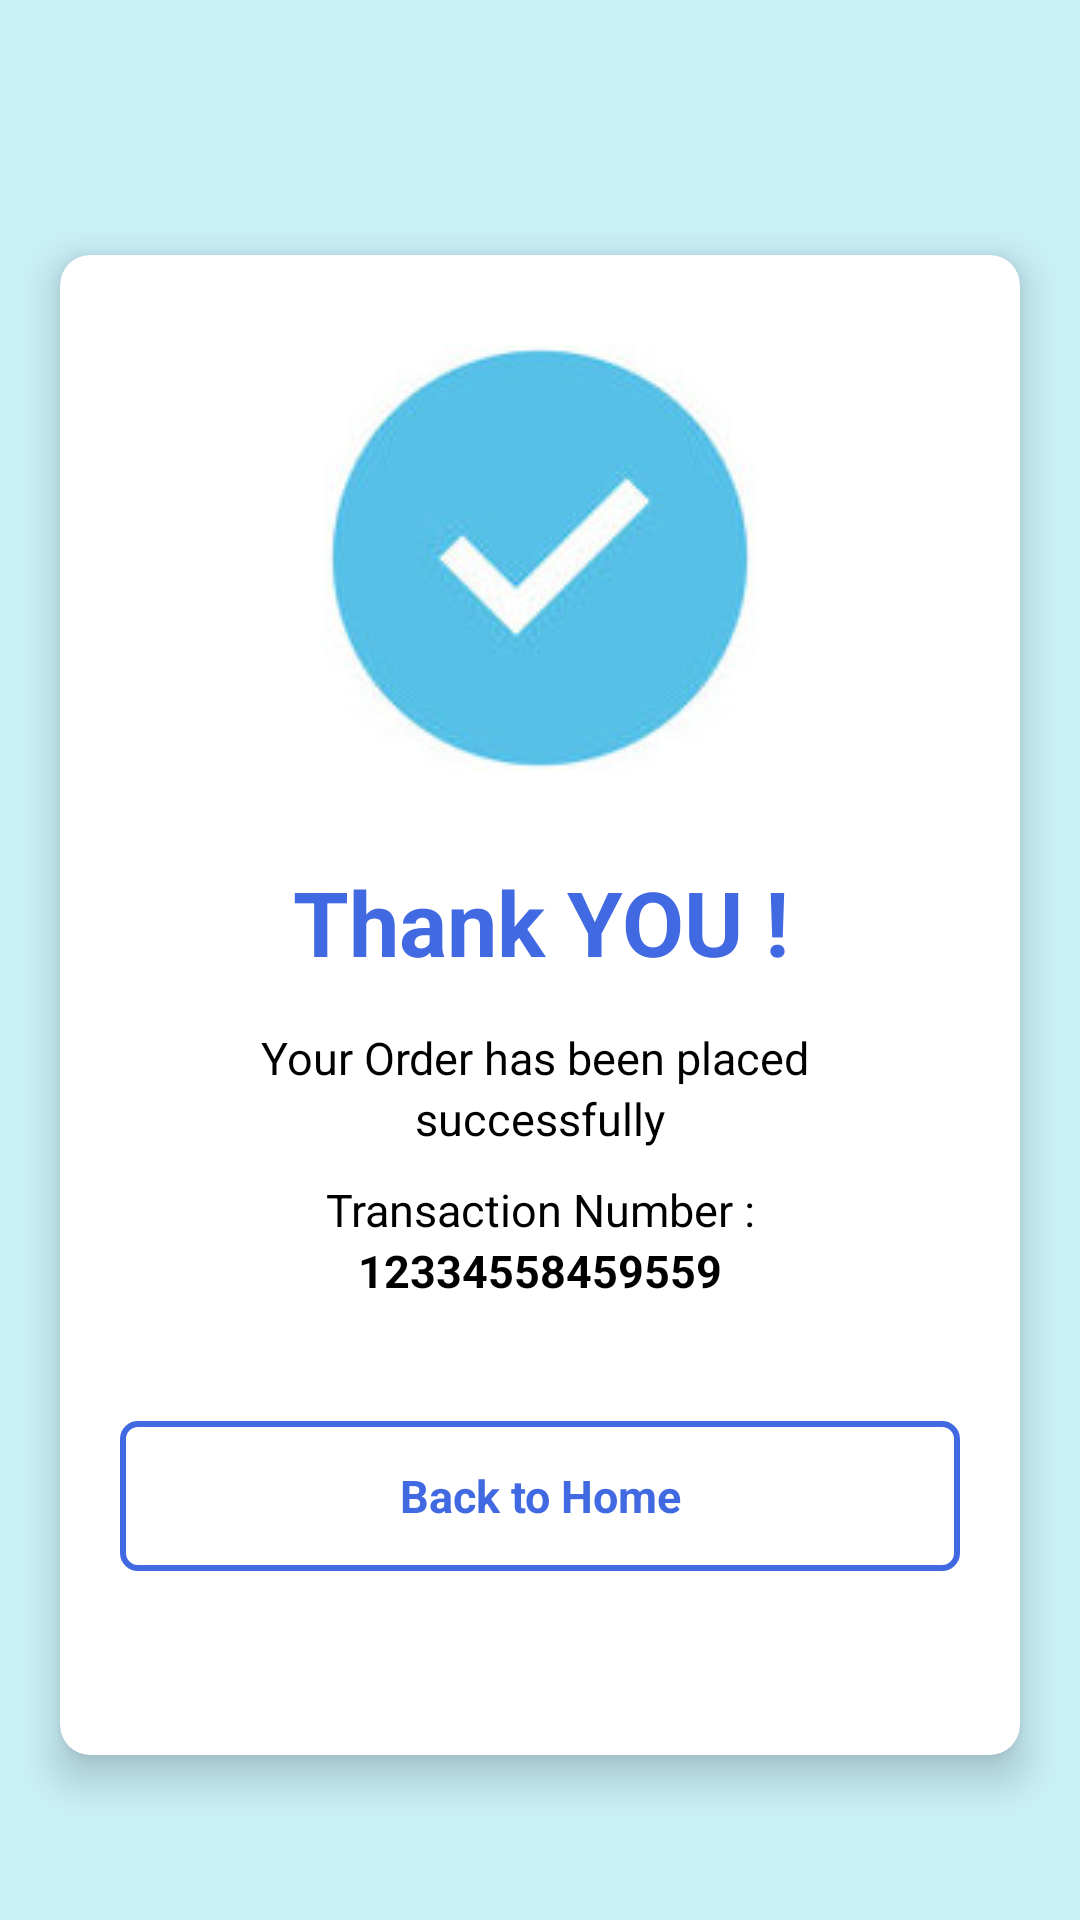

Produce the Android XML layout that renders to this screen, including the resource entries it uses.
<!-- AndroidManifest.xml: application theme Theme.AndroidShoppingApp -->
<!-- res/layout/activity_order_success.xml -->
<?xml version="1.0" encoding="utf-8"?>
<androidx.constraintlayout.widget.ConstraintLayout xmlns:android="http://schemas.android.com/apk/res/android"
    xmlns:app="http://schemas.android.com/apk/res-auto"
    xmlns:tools="http://schemas.android.com/tools"
    android:layout_width="match_parent"
    android:layout_height="match_parent"
    android:background="#caf0f8"
    tools:context=".activities.OrderSuccess">

    <androidx.cardview.widget.CardView
        android:id="@+id/ordercard"
        android:layout_width="match_parent"
        android:layout_height="500dp"
        app:cardElevation="8dp"
        app:layout_constraintStart_toStartOf="parent"
        app:layout_constraintEnd_toEndOf="parent"
        app:layout_constraintBottom_toBottomOf="parent"
        android:layout_marginStart="20dp"
        app:cardCornerRadius="10dp"
        app:layout_constraintTop_toTopOf="parent"
        android:layout_marginTop="50dp"
        android:layout_marginEnd="20dp"
        android:layout_marginBottom="20dp">


        <androidx.constraintlayout.widget.ConstraintLayout
            android:layout_width="match_parent"
            android:layout_height="wrap_content">
            <ImageView
                android:id="@+id/ordersuccess_img"
                android:layout_width="match_parent"
                android:layout_height="wrap_content"
                android:gravity="center"
                android:src="@drawable/ordersuccesstick"
                android:textColor="@color/black"
                android:textSize="30sp"
                android:textStyle="bold"
                app:layout_constraintTop_toTopOf="parent"
                app:layout_constraintStart_toStartOf="parent"
                app:layout_constraintEnd_toEndOf="parent"
                android:layout_marginTop="30dp"
                />

            <TextView
                android:id="@+id/thank_you"
                android:layout_width="match_parent"
                android:layout_height="wrap_content"
                android:text="Thank YOU !"
                app:layout_constraintTop_toBottomOf="@+id/ordersuccess_img"
                app:layout_constraintStart_toStartOf="parent"
                app:layout_constraintEnd_toEndOf="parent"
                android:textStyle="bold"
                android:textColor="#4169E1"
                android:textSize="30sp"
                android:gravity="center"
                android:layout_marginTop="30dp"/>

            <TextView
                android:id="@+id/placed_success_text"
                android:layout_width="match_parent"
                android:layout_height="wrap_content"
                android:text="Your Order has been placed "
                app:layout_constraintTop_toBottomOf="@+id/thank_you"
                app:layout_constraintStart_toStartOf="parent"
                app:layout_constraintEnd_toEndOf="parent"
                android:textSize="15sp"
                android:gravity="center"
                android:layout_marginTop="15dp"
                android:textColor="@color/black"/>

            <TextView
                android:id="@+id/successfully"
                android:layout_width="match_parent"
                android:layout_height="wrap_content"
                android:text="successfully"
                app:layout_constraintTop_toBottomOf="@+id/placed_success_text"
                app:layout_constraintStart_toStartOf="parent"
                app:layout_constraintEnd_toEndOf="parent"
                android:textSize="15sp"
                android:gravity="center"
                android:textColor="@color/black"/>

            <TextView
                android:id="@+id/transaction"
                android:layout_width="match_parent"
                android:layout_height="wrap_content"
                android:text="Transaction Number :"
                app:layout_constraintTop_toBottomOf="@+id/successfully"
                app:layout_constraintStart_toStartOf="parent"
                app:layout_constraintEnd_toEndOf="parent"
                android:textSize="15sp"
                android:gravity="center"
                android:textColor="@color/black"
                android:layout_marginTop="10dp"/>

            <TextView
                android:id="@+id/transaction_num"
                android:layout_width="match_parent"
                android:layout_height="wrap_content"
                android:text="12334558459559"
                app:layout_constraintTop_toBottomOf="@+id/transaction"
                app:layout_constraintStart_toStartOf="parent"
                app:layout_constraintEnd_toEndOf="parent"
                android:textSize="15sp"
                android:textStyle="bold"
                android:gravity="center"
                android:textColor="@color/black" />


            <TextView
                android:id="@+id/home_btn"
                android:layout_width="match_parent"
                android:layout_height="50dp"
                android:layout_marginBottom="30dp"
                android:background="@drawable/btnshape"
                android:text="Back to Home"
                android:textColor="#4169E1"
                android:textSize="15sp"
                android:gravity="center"
                app:layout_constraintTop_toBottomOf="@+id/transaction_num"
                app:layout_constraintStart_toStartOf="parent"
                app:layout_constraintEnd_toEndOf="parent"
                android:layout_marginStart="20dp"
                android:layout_marginEnd="20dp"
                android:layout_marginTop="40dp"
                android:textStyle="bold"/>

            <ImageView
                android:layout_width="wrap_content"
                android:layout_height="wrap_content"
                android:src="@drawable/baseline_arrow_back_24"
                app:layout_constraintStart_toStartOf="@+id/home_btn"
                app:layout_constraintTop_toTopOf="@id/home_btn"
                app:layout_constraintBottom_toBottomOf="@+id/home_btn"
                android:layout_marginStart="80dp" />

        </androidx.constraintlayout.widget.ConstraintLayout>
    </androidx.cardview.widget.CardView>


</androidx.constraintlayout.widget.ConstraintLayout>
<!-- resources referenced by this layout -->
<resources>
  <!-- drawable btnshape (drawable) -->
  <?xml version="1.0" encoding="utf-8"?>
  <shape xmlns:android="http://schemas.android.com/apk/res/android"
      android:shape="rectangle">
      <solid android:color="#ffffff" />
  
      <padding android:left="1dp"
          android:top="1dp"
          android:right="1dp"
          android:bottom="1dp"
          />
      <stroke android:width="2dp"
          android:color="#4169E1"
          />
      <corners  android:radius="5dp"/>
  </shape>
  <!-- drawable ordersuccesstick: jpeg bitmap (drawable, 7493 bytes) -->
  <style name="Theme.AndroidShoppingApp" parent="Theme.MaterialComponents.DayNight.NoActionBar">
          
          <item name="colorPrimary">@color/purple_500</item>
          <item name="colorPrimaryVariant">@color/purple_700</item>
          <item name="colorOnPrimary">@color/white</item>
          
          <item name="colorSecondary">@color/teal_200</item>
          <item name="colorSecondaryVariant">@color/teal_700</item>
          <item name="colorOnSecondary">@color/black</item>
          
          <item name="android:statusBarColor">?attr/colorPrimaryVariant</item>
          
      </style>
  <!-- not gathered from this repository: default colours our renderer supplied (Android Studio template values) -->
  <color name="purple_500">#FF6200EE</color>
  <color name="purple_700">#FF3700B3</color>
  <color name="teal_200">#FF03DAC5</color>
  <color name="teal_700">#FF018786</color>
  <color name="black">#FF000000</color>
  <color name="white">#FFFFFFFF</color>
</resources>
